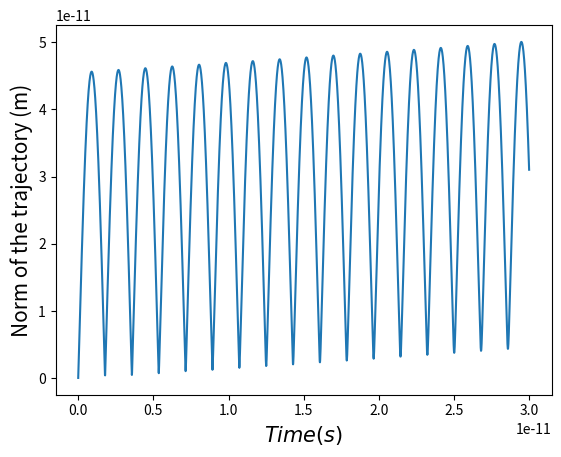

Source code (Python):
#!/usr/bin/env python
# coding: utf-8

# In[2]:


import numpy as np
import math
import copy
import matplotlib.pyplot as plt

"""This class aims to set methods to calculate the kinetics using Euler's Method"""
class Particle:

    G = 6.67408E-11

    def __init__(
    self,
    position=np.array([0, 0, 0], dtype=float),
    velocity=np.array([0, 0, 0], dtype=float),
    acceleration=np.array([0, -10, 0], dtype=float),
    name='Ball',
    mass=1.0):

        self.position = np.array(position, dtype= float)
        self.velocity = np.array(velocity, dtype= float)
        self.acceleration = np.array(acceleration, dtype= float)
        self.name = name
        self.mass = mass
    
    

    def __str__(self):
        return "Particle: {0}, Mass: {1:.3e}, Position: {2}, Velocity: {3}, Acceleration: {4}".format(
        self.name, self.mass,self.position, self.velocity, self.acceleration )
    
    """A function that calculates the gravitational acceleration"""
    def n_bodies_acceleration (self, bodies):
        self.acceleration = np.array([0, 0, 0], dtype=float)
        for nbody in bodies:
            r = self.position-nbody.position
            r_d =np.linalg.norm(r)
            r_unit = r/r_d
            acceleration = -self.G*nbody.mass*r_unit/((r_d)**2)
            self.acceleration += acceleration
        return self.acceleration

    """A function that calculates the gravitational force """
    def force(self,bodies):
        force = np.array([0, 0, 0], dtype=float)
        for nbody in bodies:
            r = self.position -nbody.position
            r_d =np.linalg.norm(r)
            r_unit = r/r_d
            force += (-self.G*nbody.mass*self.mass*r_unit/((r_d)**2))
        return force

    """A function that calculates Potential energy  """
    def Potential_energy (self,bodies):
        Potential_E = 0
        for nbody in bodies:
            r = self.position - nbody.position
            r_d = np.linalg.norm(r)
            potential_es = -self.G*self.mass*nbody.mass/r_d
            Potential_E += potential_es
        return Potential_E

    """A function that calculates Kinetic Energy  """
    def kineticEnergy(self):
        v_v = (np.linalg.norm(self.velocity))**2
        Kinetic = 0.5*self.mass*v_v
        return Kinetic

    """A function that calculates Angular Momentum  """
    def angular_momentum(self):
        angular_momentum = np.array([0, 0, 0], dtype=float)
        momentum = self.velocity*self.mass
        angular_momentum = np.cross(self.position,momentum)
        return angular_momentum


# In[3]:


class Parcticle_in_fields(Particle):
    def __init__(
    self,
    position=np.array([0, 0, 0], dtype=float),
    velocity=np.array([0, 0, 0], dtype=float),
    acceleration=np.array([0, 0, 0], dtype=float),
    name='Ball',
    mass=1.0,
    c = 3*10**8,
    charge = 1.602*10**(-19)):
        Particle.__init__(self,position,velocity,acceleration,name,mass)
        self.charge= charge
        self.c=c

    def acceleration_due_to_magnetic_field(self):

        self.magneticField=np.array ([0, 0, 20])

        force=self.charge*np.cross(self.velocity,self.magneticField)
        accEM =force/self.mass
        self.acceleration = accEM
        return self.acceleration
    
    def update_Verlet(self, deltaT):
        initial_velocity = self.velocity
        initial_position = self.position
        initial_acceleration = self.acceleration
       
        force=self.charge*np.cross(self.velocity,self.magneticField)
        new_acceleration =force/self.mass
        
        self.position = initial_position + (initial_velocity*deltaT) +(initial_acceleration*deltaT**2)
        self.velocity = initial_velocity + (deltaT/2) * (initial_acceleration+new_acceleration) 


# In[5]:


particle_constant_magnetic=Parcticle_in_fields(mass=9.109e-31,velocity=[80,0,0])


# In[6]:


time=0
Times=[]
deltaT=1e-15
Data=[]
for j in range(0, 3000):
    for i in range(0, 10):
        Times.append(time)
        time += deltaT
        particle_constant_magnetic.acceleration_due_to_magnetic_field()
        particle_constant_magnetic.update_Verlet(deltaT)
        if i == 0:
            period = [time, copy.deepcopy(particle_constant_magnetic)]
            Data.append(period)


# In[8]:


x = []
y = []
z = []
norm=[]
time=[]
for i in Data:
        x.append(i[1].position[0])
        y.append(i[1].position[1])
        z.append(i[1].position[2])
        norm.append(np.linalg.norm(i[1].position))
        time.append(i[0])
    


# In[9]:


plt.plot(time, norm)
plt.xlabel('$Time (s)$', fontsize = 15)
plt.ylabel('Norm of the trajectory (m)', fontsize =15)
plt.show()


# In[ ]:




